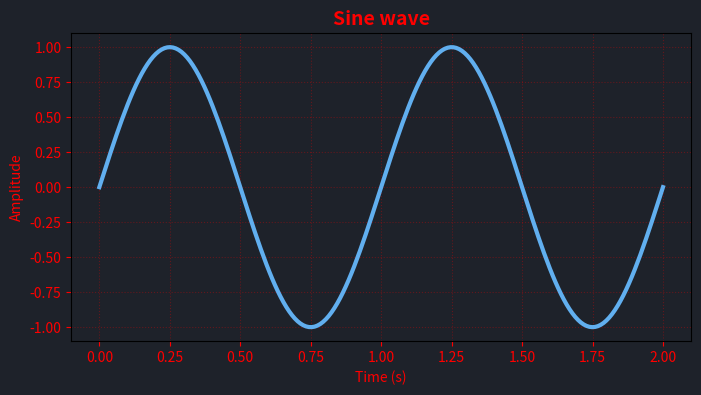

Generate this figure with matplotlib:
import matplotlib.pyplot as plt
import numpy as np

def rgb_int(r, g, b, a=255):

    # adjust integer values to float values to plug in
    return (r / 255.0, g / 255.0, b / 255.0, a / 255.0)


# =====================================================================
# Edit the colors below and submit a Pull Request
# Valid formats:
#   - Integer RGB/RGBA: rgb_int(255, 99, 71) or rgb_int(255, 99, 71, a=80)
#   - Hex strings:      "#282C34"
#   - Named colors:     "coral", "skyblue", "gold", "mediumseagreen"
# =====================================================================
THEME = {
    "background": "#1E222A",                  # Window & chart background (Hex)
    "wave":       rgb_int(97, 175, 239),      # Sine wave line color (0-255 RGB)
    "fill":       rgb_int(97, 175, 239, 60),  # Shaded area under curve (RGB + Alpha)
    "text":       "red",                    # Title, labels, and grid (Named color)
}
# =====================================================================

def make_plot():
    t = np.linspace(0.0, 2.0, 200) #start, stop, step for the graph
    y = np.sin(2 * np.pi * t) # graph of y = sin(2pi * x)
    
    #creates both the canvas (fig) and a single axes (ax) inside it
    fig, ax = plt.subplots(figsize=(8, 4), facecolor=THEME["background"])
    
    #apply background color
    ax.set_facecolor(THEME["background"])

    # plot the wave and shaded fill
    ax.plot(t, y, color=THEME["wave"], linewidth=3)

    
    ax.set_title("Sine wave", color=THEME["text"], fontsize=14, fontweight="bold")
    ax.set_xlabel("Time (s)", color=THEME["text"])
    ax.set_ylabel("Amplitude", color=THEME["text"])
    ax.tick_params(colors=THEME["text"])
    ax.grid(True, linestyle=":", alpha=0.3, color=THEME["text"])
    
    plt.show()

# this runs only when the file is executed
if __name__ == "__main__":
    make_plot()
